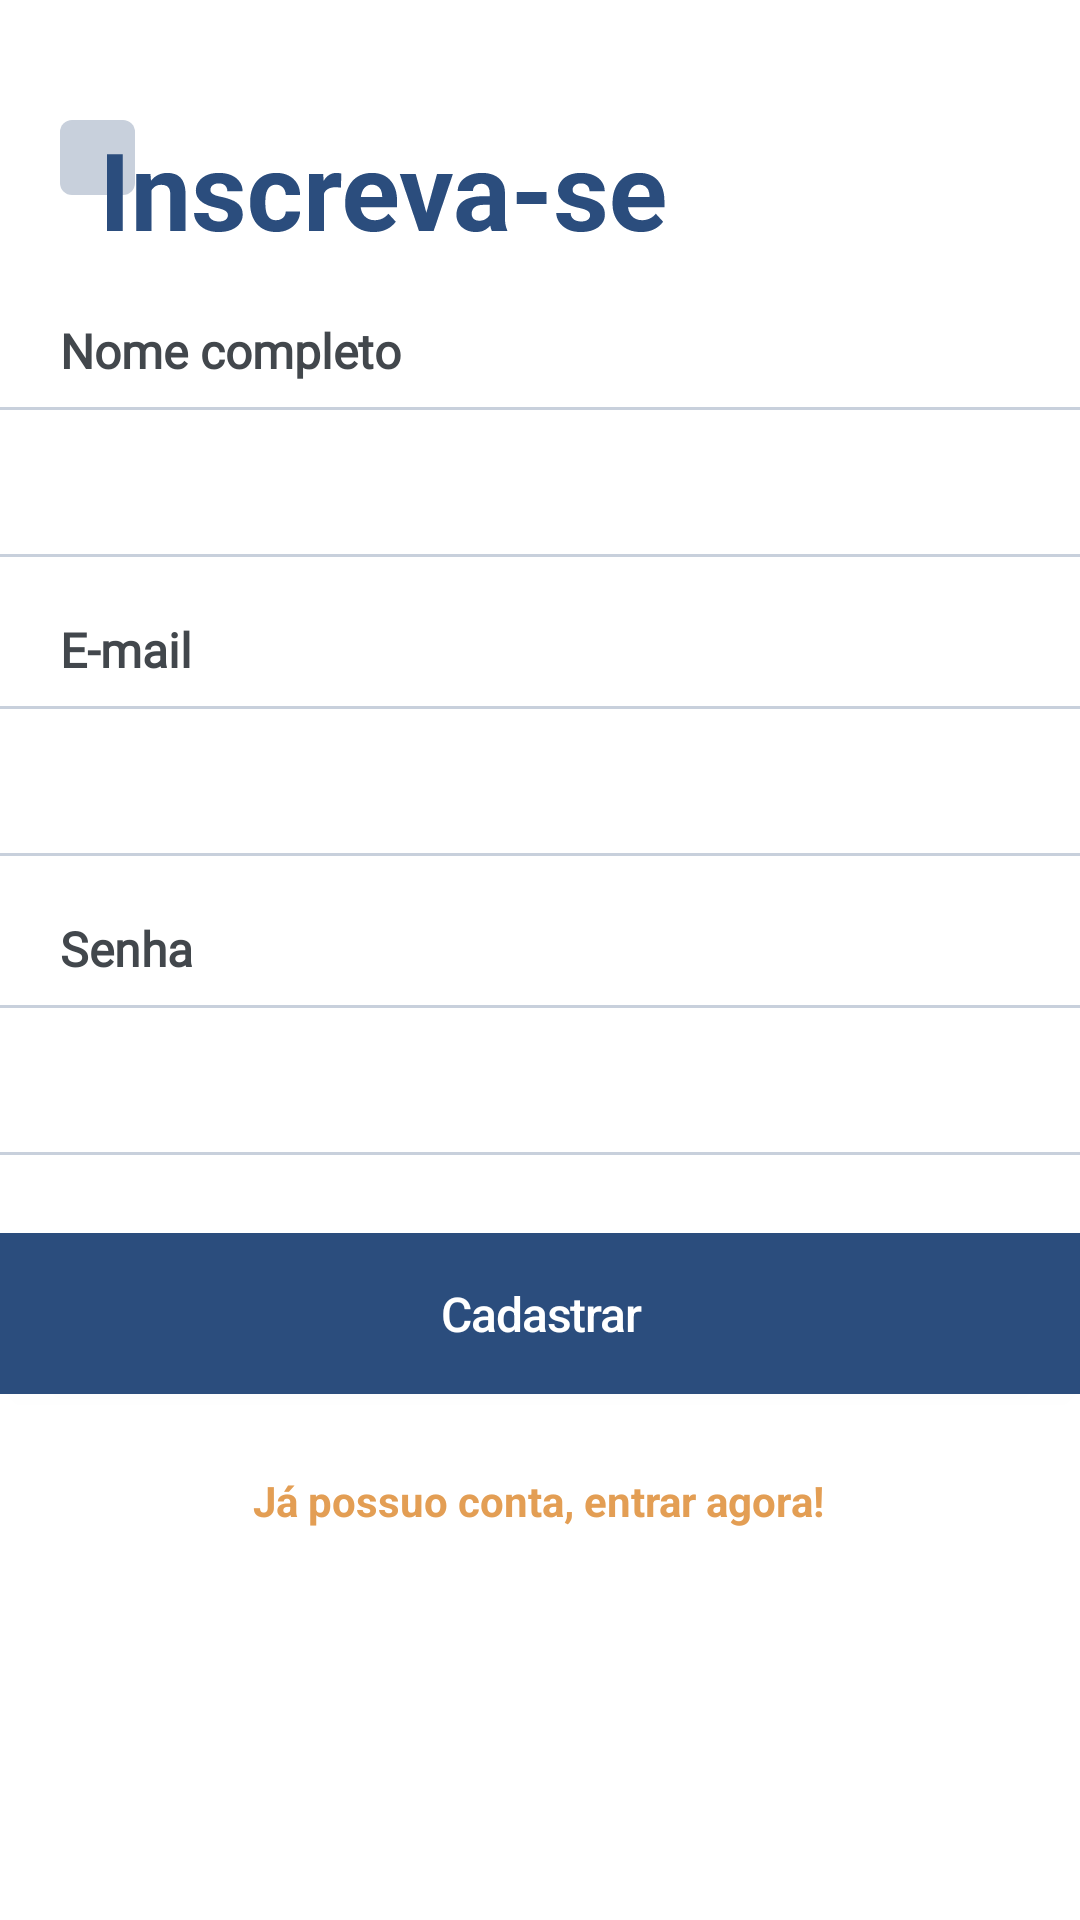

Produce the Android XML layout that renders to this screen, including the resource entries it uses.
<!-- AndroidManifest.xml: application theme Theme.Rentnow -->
<!-- res/layout/subscription.xml -->
<?xml version="1.0" encoding="utf-8"?>
<androidx.constraintlayout.widget.ConstraintLayout xmlns:android="http://schemas.android.com/apk/res/android"
    xmlns:app="http://schemas.android.com/apk/res-auto"
    xmlns:tools="http://schemas.android.com/tools"
    android:layout_width="match_parent"
    android:layout_height="match_parent"
    tools:context=".MainActivity"
    tools:layout_editor_absoluteX="0dp"
    tools:layout_editor_absoluteY="14dp">


    <TextView
        android:id="@+id/textView2"
        android:layout_width="wrap_content"
        android:layout_height="wrap_content"
        android:layout_marginStart="20dp"
        android:layout_marginTop="20dp"
        android:fontFamily="@font/nunitomedium"
        android:text="Nome completo"
        android:textColor="@color/gray_500"
        android:textSize="16sp"
        android:textStyle="bold"
        app:layout_constraintEnd_toEndOf="parent"
        app:layout_constraintHorizontal_bias="0.0"
        app:layout_constraintStart_toStartOf="parent"
        app:layout_constraintTop_toBottomOf="@+id/imageView" />

    <EditText
        android:id="@+id/editText2"
        android:layout_width="370dp"
        android:layout_height="50dp"
        android:layout_marginTop="8dp"
        android:background="@drawable/custom_edittext"
        android:inputType="textEmailAddress"
        android:padding="8dp"
        android:fontFamily="@font/nunitomedium"
        app:layout_constraintEnd_toEndOf="parent"
        app:layout_constraintStart_toStartOf="parent"
        app:layout_constraintTop_toBottomOf="@+id/textView2" />

    <ImageView
        android:id="@+id/imageView"
        android:layout_width="wrap_content"
        android:layout_height="wrap_content"
        android:layout_marginStart="20dp"
        android:layout_marginTop="40dp"
        app:layout_constraintEnd_toEndOf="parent"
        app:layout_constraintHorizontal_bias="0.0"
        app:layout_constraintStart_toStartOf="parent"
        app:layout_constraintTop_toTopOf="parent"
        app:srcCompat="@drawable/subscription" />


    <EditText
        android:id="@+id/editTextTextPassword"
        android:layout_width="370dp"
        android:layout_height="50dp"
        android:layout_marginTop="8dp"
        android:background="@drawable/custom_edittext"
        android:ems="10"
        android:inputType="text"
        android:padding="8dp"
        android:fontFamily="@font/nunitomedium"
        app:layout_constraintEnd_toEndOf="parent"
        app:layout_constraintStart_toStartOf="parent"
        app:layout_constraintTop_toBottomOf="@+id/textView4" />

    <TextView
        android:id="@+id/textView4"
        android:layout_width="wrap_content"
        android:layout_height="wrap_content"
        android:layout_marginStart="20dp"
        android:layout_marginTop="20dp"
        android:fontFamily="@font/nunitomedium"
        android:text="Senha"
        android:textColor="@color/gray_500"
        android:textSize="16sp"
        android:textStyle="bold"
        app:layout_constraintEnd_toEndOf="parent"
        app:layout_constraintHorizontal_bias="0.0"
        app:layout_constraintStart_toStartOf="parent"
        app:layout_constraintTop_toBottomOf="@+id/editText" />

    <EditText
        android:id="@+id/editText"
        android:layout_width="370dp"
        android:layout_height="50dp"
        android:layout_marginTop="8dp"
        android:background="@drawable/custom_edittext"
        android:inputType="textEmailAddress"
        android:padding="8dp"
        android:fontFamily="@font/nunitomedium"
        app:layout_constraintEnd_toEndOf="parent"
        app:layout_constraintStart_toStartOf="parent"
        app:layout_constraintTop_toBottomOf="@+id/textView3" />

    <TextView
        android:id="@+id/textView3"
        android:layout_width="wrap_content"
        android:layout_height="wrap_content"
        android:layout_marginStart="20dp"
        android:layout_marginTop="20dp"
        android:fontFamily="@font/nunitomedium"
        android:text="E-mail"
        android:textColor="@color/gray_500"
        android:textSize="16sp"
        android:textStyle="bold"
        app:layout_constraintEnd_toEndOf="parent"
        app:layout_constraintHorizontal_bias="0.0"
        app:layout_constraintStart_toStartOf="parent"
        app:layout_constraintTop_toBottomOf="@+id/editText2" />


    <com.google.android.material.button.MaterialButton
        android:id="@+id/materialButton"
        android:layout_width="370dp"
        android:layout_height="wrap_content"
        android:layout_marginTop="20dp"
        android:fontFamily="sans-serif-medium"
        android:letterSpacing="-0.025"
        android:paddingStart="16dp"
        android:paddingTop="16dp"
        android:paddingEnd="16dp"
        android:paddingBottom="16dp"
        android:text="Cadastrar"
        android:textColor="#FFFFFF"
        android:textSize="16sp"
        app:backgroundTint="#2B4D7D"
        app:cornerRadius="4dp"
        app:layout_constraintEnd_toEndOf="parent"
        app:layout_constraintStart_toStartOf="parent"
        app:layout_constraintTop_toBottomOf="@+id/editTextTextPassword"
        app:textAllCaps="false" />

    <TextView
        android:id="@+id/textView5"
        android:layout_width="wrap_content"
        android:layout_height="wrap_content"
        android:layout_marginTop="20dp"
        android:text="Já possuo conta, entrar agora!"
        android:textColor="@color/yellow_500"
        android:textStyle="bold"
        app:layout_constraintBottom_toBottomOf="parent"
        app:layout_constraintEnd_toEndOf="parent"
        app:layout_constraintHorizontal_bias="0.497"
        app:layout_constraintStart_toStartOf="parent"
        app:layout_constraintTop_toBottomOf="@+id/materialButton"
        app:layout_constraintVertical_bias="0.0" />

</androidx.constraintlayout.widget.ConstraintLayout>
<!-- resources referenced by this layout -->
<resources>
  <color name="gray_500">#FF42474C</color>
  <color name="yellow_500">#FFE39E54</color>
  <!-- drawable custom_edittext (drawable) -->
  <?xml version="1.0" encoding="utf-8"?>
  <selector xmlns:android="http://schemas.android.com/apk/res/android">
      <item android:state_focused="true">
          <shape>
              <solid android:color="@color/white" />
              <corners android:radius="4dp" />
              <stroke
                  android:color="#E39E54"
                  android:width="1dp" />
          </shape>
          <shape>
              <solid android:color="#00FFFFFF" />
              <corners android:radius="4dp" />
              <stroke
                  android:color="#F8DBBD"
                  android:width="2dp" />
          </shape>
      </item>
      <item>
          <shape>
              <solid android:color="#FFFFFF" />
              <corners android:radius="4dp" />
              <stroke
                  android:color="#C8D0DC"
                  android:width="1dp" />
          </shape>
      </item>
  </selector>
  <!-- drawable subscription: vector/xml drawable (drawable, 9581 chars, omitted) -->
  <style name="Theme.Rentnow" parent="Theme.MaterialComponents.DayNight.DarkActionBar">
          
          <item name="colorPrimary">@color/purple_500</item>
          <item name="colorPrimaryVariant">@color/purple_700</item>
          <item name="colorOnPrimary">@color/white</item>
          
          <item name="colorSecondary">@color/teal_200</item>
          <item name="colorSecondaryVariant">@color/teal_700</item>
          <item name="colorOnSecondary">@color/black</item>
          
          <item name="android:statusBarColor">?attr/colorPrimaryVariant</item>
          
      </style>
  <color name="white">#FFFFFFFF</color>
  <color name="purple_500">#FF6200EE</color>
  <color name="purple_700">#FF3700B3</color>
  <color name="teal_200">#FF03DAC5</color>
  <color name="teal_700">#FF018786</color>
  <color name="black">#FF000000</color>
</resources>
